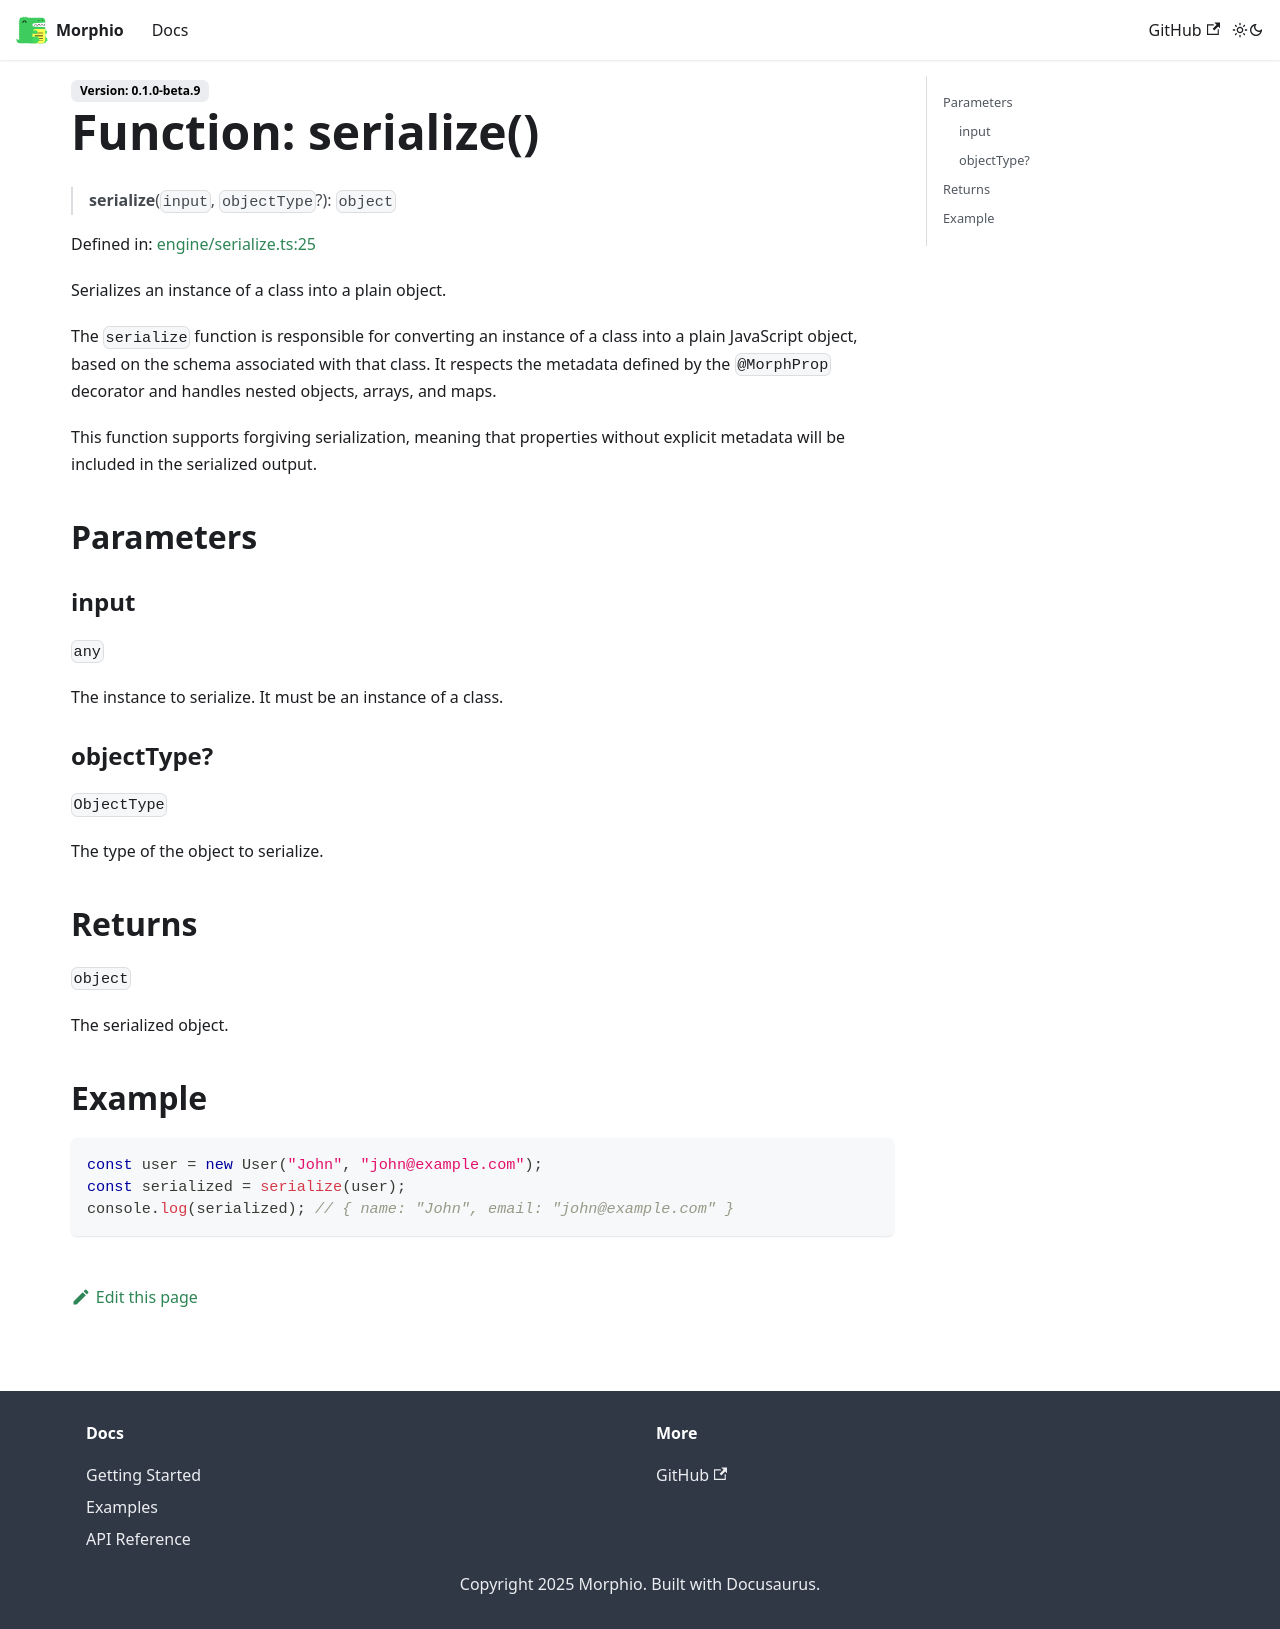

repository: RPethani/Morphio · page: docs/docs/functions/serialize/index.html · generator: docusaurus

# Function: serialize()

> **serialize**(`input`, `objectType`?): `object`

Defined in: [engine/serialize.ts:25](https://github.com/RPethani/Morphio/blob/85bf16253dc3893d85da652ef45df81ed1c5003e/src/engine/serialize.ts#L25)

Serializes an instance of a class into a plain object.

The `serialize` function is responsible for converting an instance of a class into a plain
JavaScript object, based on the schema associated with that class. It respects the metadata
defined by the `@MorphProp` decorator and handles nested objects, arrays, and maps.

This function supports forgiving serialization, meaning that properties without explicit
metadata will be included in the serialized output.

## Parameters

### input

`any`

The instance to serialize. It must be an instance of a class.

### objectType?

`ObjectType`

The type of the object to serialize.

## Returns

`object`

The serialized object.

## Example

```ts
const user = new User("John", "john@example.com");
const serialized = serialize(user);
console.log(serialized); // { name: "John", email: "john@example.com" }
```
